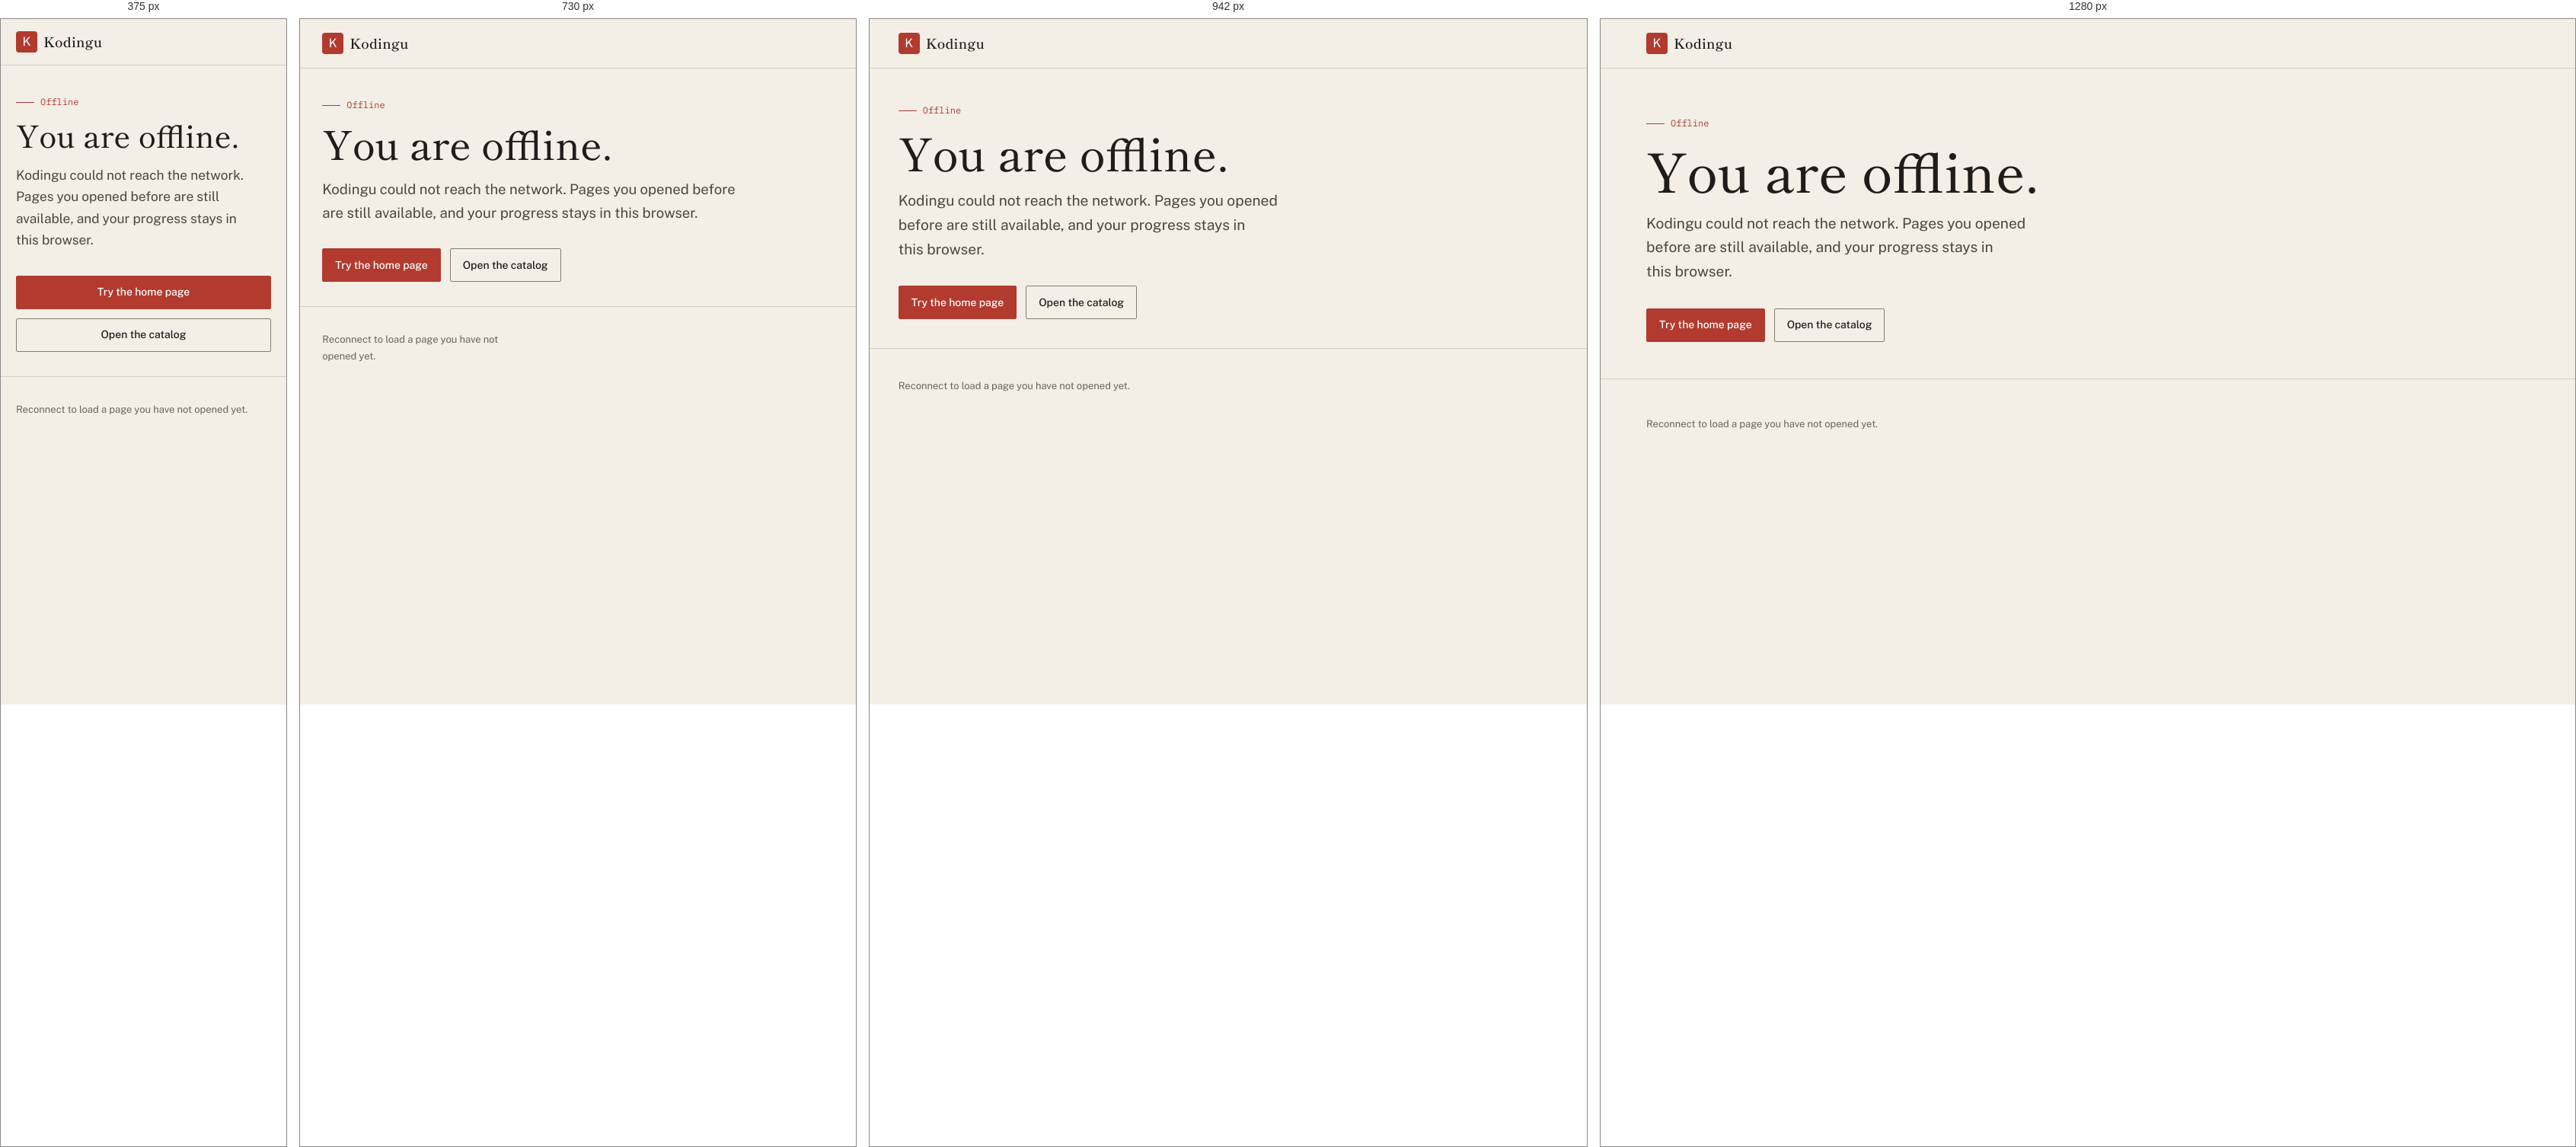
Rendered at 375 px, 730 px, 942 px and 1280 px, left to right.

<!-- file: offline.html -->
<!DOCTYPE html>
<html lang="en">
<head>
  <meta charset="UTF-8">
  <meta name="viewport" content="width=device-width, initial-scale=1">
  <meta name="color-scheme" content="light dark">
  <title>Offline · Kodingu</title>
  <meta name="description" content="Kodingu could not reach the network. Pages you opened before are still available offline.">
  <meta name="robots" content="noindex, nofollow">
  <meta name="theme-color" content="#F3EFE6" media="(prefers-color-scheme: light)">
  <meta name="theme-color" content="#191817" media="(prefers-color-scheme: dark)">
  <link rel="icon" href="favicon.svg" type="image/svg+xml">
  <link rel="preload" href="assets/fonts/public-sans.woff2" as="font" type="font/woff2" crossorigin>
  <link rel="preload" href="assets/fonts/shippori-mincho-500.woff2" as="font" type="font/woff2" crossorigin>
  <script src="assets/js/core/theme-init.js"></script>
  <link rel="stylesheet" href="assets/css/fonts.css">
  <link rel="stylesheet" href="assets/css/base.css">
  <link rel="stylesheet" href="assets/css/app.css">
</head>
<body>
  <a class="skip-link" href="#main">Skip to content</a>

  <header class="site-header">
    <div class="shell header-inner">
      <a class="brand" href="index.html" aria-label="Kodingu home">
        <span class="brand-mark" aria-hidden="true">K</span>
        <span class="brand-word">Kodingu</span>
      </a>
    </div>
  </header>

  <main id="main" class="shell page-head" tabindex="-1">
    <p class="section-label">Offline</p>
    <h1>You are offline.</h1>
    <p class="lede">Kodingu could not reach the network. Pages you opened before are still available, and your progress stays in this browser.</p>
    <nav class="hero-actions" aria-label="Offline">
      <a class="button button-primary" href="index.html">Try the home page</a>
      <a class="button button-secondary" href="catalog.html">Open the catalog</a>
    </nav>
  </main>

  <footer class="site-footer">
    <div class="shell footer-inner">
      <p class="footer-note">Reconnect to load a page you have not opened yet.</p>
    </div>
  </footer>
</body>
</html>


/* @media block from app.css */
@media (max-width: 860px) {
  .practice-summary {
    grid-template-columns: 1fr;
    gap: var(--space-3);
  }

  .project-row,
  .challenge-row {
    grid-template-columns: 2rem minmax(0, 1fr);
    gap: var(--space-4) var(--space-5);
  }

  .project-side,
  .challenge-side {
    grid-column: 2;
    display: flex;
    flex-wrap: wrap;
    align-items: center;
    justify-content: flex-start;
    gap: var(--space-3) var(--space-5);
    text-align: left;
  }

  .project-side-progress {
    max-width: 18rem;
  }

  .project-title,
  .challenge-row {
    min-height: 44px;
  }
}

/* @media block from app.css */
@media (max-width: 600px) {
  .challenge-group-head {
    display: grid;
    gap: var(--space-2);
    align-items: start;
  }

  .project-title {
    font-size: var(--text-xl);
  }
}

/* @media block from app.css */
@media (max-width: 1080px) {
  .header-stats {
    display: none;
  }

  .hero-grid {
    grid-template-columns: 1fr;
  }

  .hero-copy,
  .hero-demo {
    grid-column: 1 / -1;
  }

  .hero-copy {
    max-width: 42rem;
  }

  .hero-demo {
    max-width: 42rem;
  }

  .method-grid,
  .split-grid {
    grid-template-columns: 1fr;
  }

  .method-intro h2,
  .split-intro h2 {
    max-width: 20ch;
  }

  .course-hero-grid {
    grid-template-columns: 1fr;
  }

  .course-side {
    max-width: 22rem;
  }

  .lesson-layout {
    grid-template-columns: 1fr;
  }

  .lesson-sidebar {
    position: static;
    max-height: none;
    order: -1;
  }

  .lesson-main {
    max-width: 760px;
    margin-inline: auto;
  }

  .sidebar-toggle {
    display: flex;
    min-height: 44px;
  }

  .sidebar-lessons {
    display: none;
  }

  .sidebar-lessons[data-open="true"] {
    display: block;
  }

  .sidebar-list {
    display: grid;
    grid-template-columns: repeat(2, minmax(0, 1fr));
    gap: 0 var(--space-7);
  }

  .sidebar-list li:nth-child(-n + 2) a {
    border-top: 1px solid var(--line);
  }
}

/* @media block from app.css */
@media (max-width: 600px) {
  .module-head {
    display: block;
  }

  .module-head .muted {
    margin-top: var(--space-3);
  }
}

/* @media block from app.css */
@media (max-width: 860px) {
  .site-nav {
    position: absolute;
    top: 100%;
    left: 0;
    right: 0;
    display: none;
    flex-direction: column;
    align-items: stretch;
    gap: 0;
    margin-left: 0;
    padding: var(--space-4) var(--gutter) var(--space-6);
    border-bottom: 1px solid var(--line);
    background: var(--paper-raised);
    box-shadow: 0 18px 30px rgba(31, 29, 26, 0.08);
  }

  .site-nav[data-open="true"] {
    display: flex;
  }

  .site-nav a {
    padding: var(--space-4) 0;
    border-bottom: 1px solid var(--line);
    font-size: var(--text-base);
  }

  .site-nav .nav-cta {
    display: inline-flex;
    justify-content: center;
    margin-top: var(--space-5);
    border-bottom: 0;
  }

  .header-actions {
    margin-left: auto;
  }

  .header-cta {
    display: none;
  }

  .nav-toggle {
    display: inline-flex;
    width: auto;
    min-width: 44px;
    gap: var(--space-2);
    padding-inline: var(--space-4);
    font-family: var(--font-mono);
    font-size: var(--text-xs);
    letter-spacing: 0.02em;
    white-space: nowrap;
  }
}

/* @media block from app.css */
@media (max-width: 1024px), (pointer: coarse) {
  .icon-button {
    width: 44px;
    height: 44px;
  }

  .button-small,
  .button-quiet {
    min-height: 44px;
  }

  .copy-code {
    min-height: 44px;
    padding-inline: var(--space-4);
  }

  .project-title {
    min-height: 44px;
  }

  .sidebar-list a {
    min-height: 44px;
    align-items: center;
  }

  .footer-nav a {
    padding-block: var(--space-4);
  }
}

/* @media block from app.css */
@media (max-width: 860px) {
  .editor-grid {
    grid-template-columns: 1fr;
  }

  .editor-code {
    min-height: 240px;
    border-right: 0;
    border-bottom: 1px solid var(--line);
  }

  .editor-preview iframe {
    min-height: 240px;
  }
}

/* @media block from app.css */
@media (max-width: 600px) {
  .demo-body {
    grid-template-columns: 1fr;
  }

  .demo-code {
    min-height: 220px;
    border-right: 0;
    border-bottom: 1px solid var(--line);
    font-size: 16px;
  }

  .editor-code {
    font-size: 16px;
  }

  .course-row-link {
    grid-template-columns: 1.5rem minmax(0, 1fr) 1.25rem;
    gap: var(--space-3);
  }

  .course-row-link .course-title {
    font-size: min(var(--text-2xl), 8vw);
  }

  .method-list li {
    grid-template-columns: 1.5rem minmax(0, 1fr);
    gap: var(--space-3);
  }

  .course-index {
    grid-row: 1 / span 2;
  }

  .course-main {
    grid-column: 2;
    grid-row: 1;
  }

  .course-meta {
    display: none;
  }

  .course-row-link .status {
    grid-column: 2;
    grid-row: 2;
  }

  .course-arrow {
    grid-column: 3;
    grid-row: 1 / span 2;
  }

  .section-head {
    display: grid;
    gap: var(--space-4);
  }

  .section-head-note {
    max-width: 34rem;
  }

  .catalog-item {
    grid-template-columns: 2rem minmax(0, 1fr);
    gap: var(--space-4) var(--space-5);
  }

  .catalog-index {
    grid-row: 1 / span 2;
  }

  .catalog-side {
    grid-column: 2;
  }

  .catalog-title {
    font-size: var(--text-2xl);
  }

  .fact-list > div {
    grid-template-columns: 1fr;
    gap: var(--space-1);
  }

  .footer-inner {
    grid-template-columns: 1fr;
    gap: var(--space-7);
  }

  .stats-strip {
    grid-template-columns: repeat(2, minmax(0, 1fr));
  }

  .stat {
    padding: var(--space-6) var(--space-5);
    border-bottom: 1px solid var(--line);
  }

  .stat:nth-child(2n) {
    padding-right: 0;
    border-right: 0;
  }

  .stat:nth-child(2n + 1) {
    padding-left: 0;
  }

  .stat:nth-child(n + 3) {
    border-bottom: 0;
  }

  .progress-course {
    grid-template-columns: 1fr auto;
    gap: var(--space-3) var(--space-5);
  }

  .progress-course-name {
    grid-column: 1;
  }

  .progress-course-meta {
    grid-column: 2;
  }

  .progress-course .progress {
    grid-column: 1 / -1;
  }

  .history-item {
    grid-template-columns: 1.5rem minmax(0, 1fr) auto;
  }

  .history-date {
    grid-column: 2;
    grid-row: 2;
  }

  .history-xp {
    grid-column: 3;
    grid-row: 1 / span 2;
  }

  .lesson-nav-next {
    margin-left: 0;
    text-align: left;
    justify-items: start;
  }

  .sidebar-list {
    grid-template-columns: 1fr;
  }
}

/* @media block from app.css */
@media (max-width: 1080px) {
  .reward-grid {
    grid-template-columns: 1fr;
  }

  .certificate-list,
  .history-grid {
    grid-template-columns: repeat(2, minmax(0, 1fr));
  }
}

/* @media block from app.css */
@media (max-width: 600px) {
  .mission-item {
    grid-template-columns: 1.5rem minmax(0, 1fr);
    gap: var(--space-2) var(--space-4);
  }

  .mission-meter,
  .mission-item > .button,
  .mission-item > .mission-claimed {
    grid-column: 2;
  }

  .mission-item > .button,
  .mission-item > .mission-claimed {
    justify-self: start;
  }

  .mission-item > .button {
    width: auto;
  }

  .certificate-list,
  .history-grid {
    grid-template-columns: 1fr;
  }
}

/* @media block from app.css */
@media (max-width: 600px) {
  .header-inner {
    min-height: 60px;
    flex-wrap: wrap;
    gap: var(--space-4);
    row-gap: var(--space-2);
  }

  .brand-word {
    font-size: var(--text-lg);
  }

  .hero-actions .button {
    flex: 1 1 100%;
  }

  .nav-toggle {
    width: auto;
  }

  .demo-head {
    align-items: flex-start;
  }

  .lesson-meta-row {
    gap: var(--space-3) var(--space-5);
  }

  .finish-actions .button {
    flex: 1 1 100%;
  }

  .quiz-actions .button {
    flex: 1 1 100%;
  }

  .data-note .button {
    width: 100%;
  }

  .certificate {
    padding: var(--space-7);
  }

  .certificate-name {
    min-width: 0;
    width: 100%;
  }
}